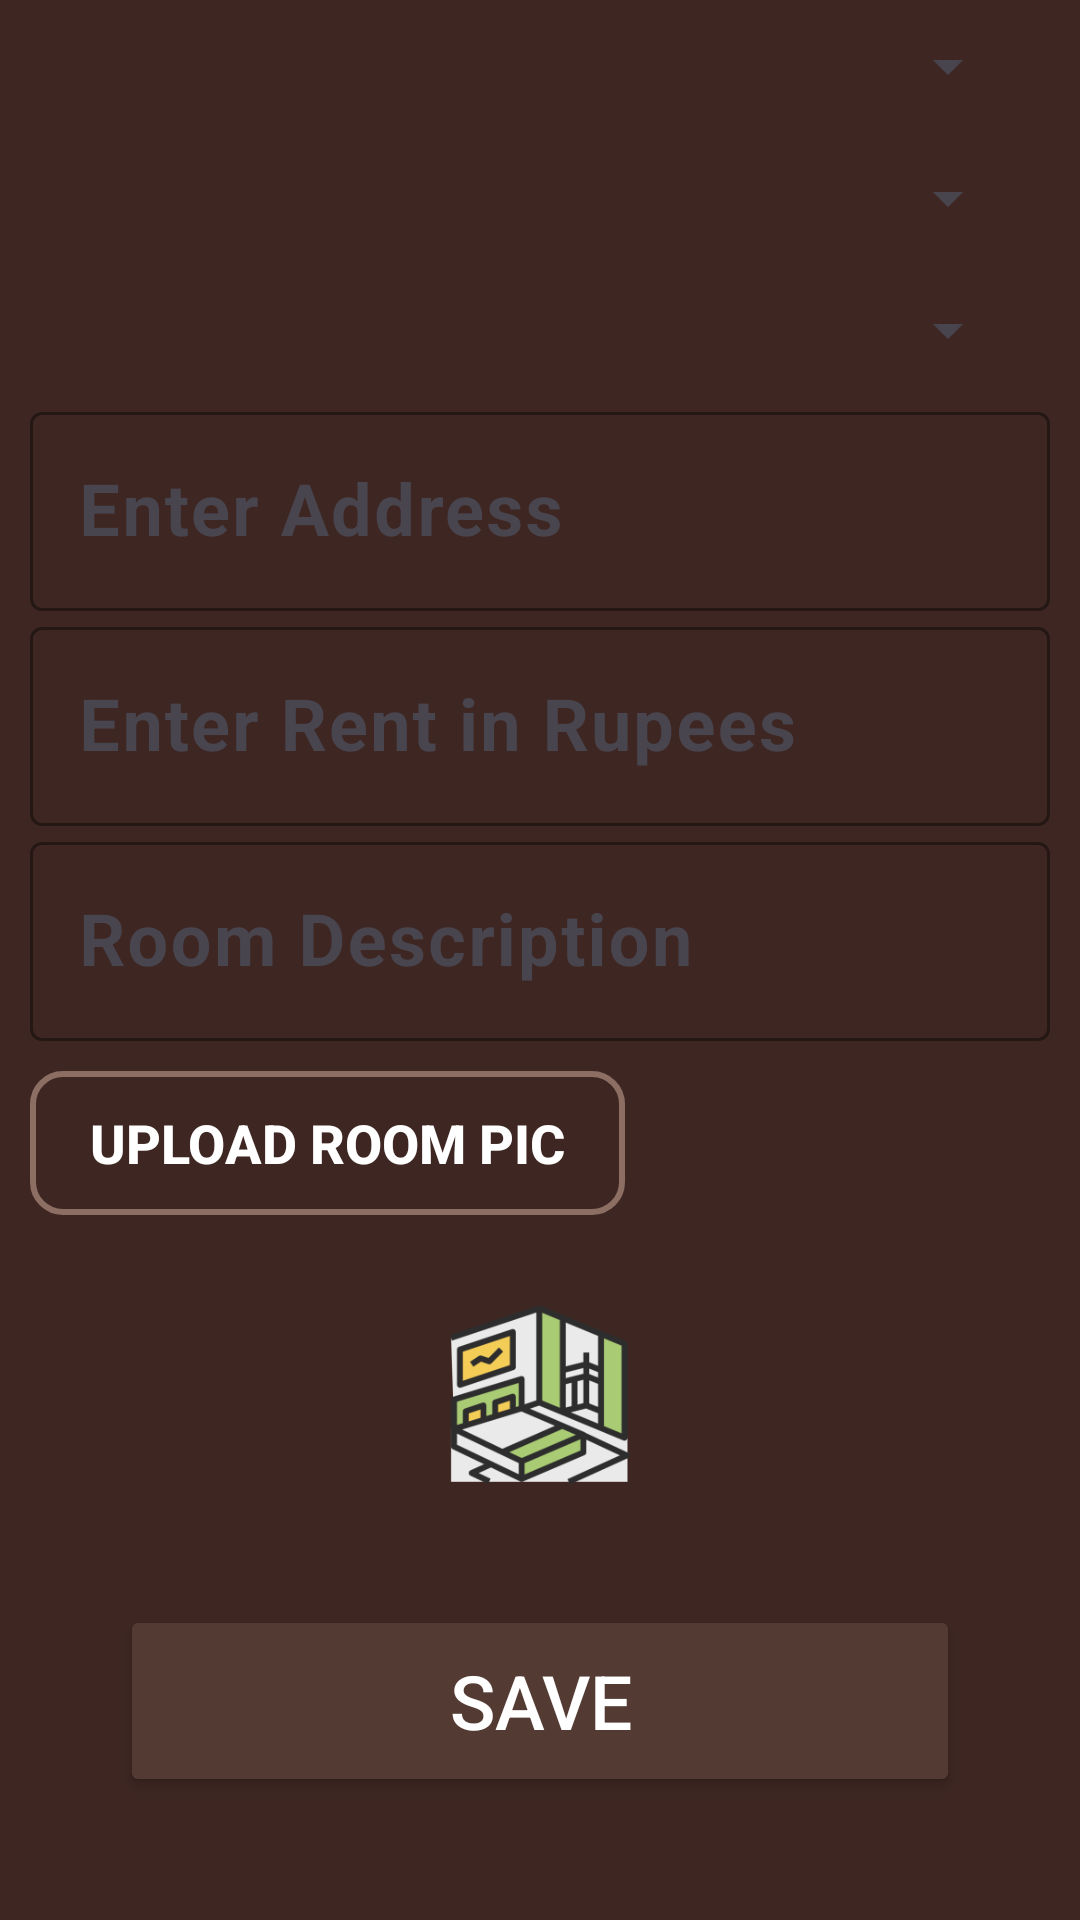

Reconstruct the res/layout file that produces this screen, plus the resources it refers to.
<!-- AndroidManifest.xml: application theme Theme.RoomDekho -->
<!-- res/layout/fragment_add_rooms.xml -->
<?xml version="1.0" encoding="utf-8"?>
<FrameLayout xmlns:android="http://schemas.android.com/apk/res/android"
    xmlns:tools="http://schemas.android.com/tools"
    android:layout_width="match_parent"
    android:layout_height="match_parent"
    xmlns:app="http://schemas.android.com/apk/res-auto"
    android:background="@color/primaryColor"
    tools:context=".dashboard.AddRooms">

    
    <ScrollView
        android:layout_width="match_parent"
        android:layout_height="match_parent"
        android:paddingLeft="10dp"
        android:paddingRight="10dp">
        <LinearLayout
            android:layout_width="match_parent"
            android:layout_height="match_parent"
            android:orientation="vertical">

            <Spinner
                android:id="@+id/addCity"
                android:layout_width="match_parent"
                android:layout_height="wrap_content"
                android:layout_margin="10sp"
                tools:ignore="TouchTargetSizeCheck" />

            <Spinner
                android:id="@+id/addArea"
                android:layout_width="match_parent"
                android:layout_height="wrap_content"
                android:layout_margin="10sp"
                tools:ignore="TouchTargetSizeCheck" />
            <Spinner
                android:id="@+id/roomNumber"
                android:layout_width="match_parent"
                android:layout_height="wrap_content"
                android:layout_margin="10sp"
                tools:ignore="TouchTargetSizeCheck" />
            <com.google.android.material.textfield.TextInputLayout
                android:layout_width="match_parent"
                android:layout_height="wrap_content"
                android:hint="Enter Address"
                app:hintTextColor="@color/colorAccent"
                app:boxStrokeColor="@color/colorAccent"
                app:cursorColor="@color/white"
                app:hintEnabled="true">
                <com.google.android.material.textfield.TextInputEditText
                    android:id="@+id/addAddress"
                    android:layout_width="match_parent"
                    android:layout_height="wrap_content"
                    android:textStyle="bold"
                    android:textSize="24sp"
                    android:scrollbars="vertical"
                    android:inputType="textMultiLine"
                    android:maxLines="5"
                    android:textColor="@color/white"/>
            </com.google.android.material.textfield.TextInputLayout>
            <com.google.android.material.textfield.TextInputLayout
                android:layout_width="match_parent"
                android:layout_height="wrap_content"
                android:hint="Enter Rent in Rupees"
                app:hintTextColor="@color/colorAccent"
                app:boxStrokeColor="@color/colorAccent"
                app:cursorColor="@color/white"
                app:hintEnabled="true">
                <com.google.android.material.textfield.TextInputEditText
                    android:id="@+id/addRent"
                    android:layout_width="match_parent"
                    android:layout_height="wrap_content"
                    android:textStyle="bold"
                    android:textSize="24sp"
                    android:textColor="@color/white"
                    android:maxLength="10"
                    android:inputType="numberSigned"/>
            </com.google.android.material.textfield.TextInputLayout>
            <com.google.android.material.textfield.TextInputLayout
                android:layout_width="match_parent"
                android:layout_height="wrap_content"
                android:hint="Room Description"
                app:hintTextColor="@color/colorAccent"
                app:boxStrokeColor="@color/colorAccent"
                app:cursorColor="@color/white"
                app:hintEnabled="true">
                <com.google.android.material.textfield.TextInputEditText
                    android:id="@+id/addRoomDiscription"
                    android:layout_width="match_parent"
                    android:layout_height="wrap_content"
                    android:textStyle="bold"
                    android:textSize="24sp"
                    android:textColor="@color/white"
                    android:inputType="textMultiLine"/>
            </com.google.android.material.textfield.TextInputLayout>

            <androidx.appcompat.widget.AppCompatButton
                android:id="@+id/addRoomPic"
                android:layout_width="wrap_content"
                android:layout_height="wrap_content"
                android:textColor="@color/white"
                android:textSize="18sp"
                android:textStyle="bold"
                android:layout_marginTop="10dp"
                android:paddingLeft="20dp"
                android:paddingRight="20dp"
                android:background="@drawable/et_background"
                android:text="Upload Room Pic"
                android:maxLines="10" />
            <ImageView
                android:id="@+id/imgRoomPic"
                android:layout_width="100dp"
                android:layout_height="100dp"
                android:layout_gravity="center"
                android:layout_margin="10dp"
                android:scaleType="centerCrop"
                android:src="@mipmap/ic_launcher_foreground"/>
            <androidx.appcompat.widget.AppCompatButton
                android:id="@+id/addRoomSubmit"
                android:layout_width="match_parent"
                android:layout_height="?attr/actionBarSize"
                android:backgroundTint="@color/tertiaryColor"
                android:textColor="@color/white"
                android:gravity="center"
                android:layout_marginLeft="30dp"
                android:layout_marginRight="30dp"
                android:layout_marginTop="10dp"
                android:textSize="25sp"
                android:elevation="20dp"
                android:text="Save"/>
        </LinearLayout>
    </ScrollView>


</FrameLayout>
<!-- resources referenced by this layout -->
<resources>
  <color name="colorAccent">#8D6E63</color>
  <color name="primaryColor">#3E2723</color>
  <color name="tertiaryColor">#533A32</color>
  <color name="white">#FFFFFFFF</color>
  <!-- drawable et_background (drawable) -->
  <?xml version="1.0" encoding="utf-8"?>
  <shape android:shape="rectangle" xmlns:android="http://schemas.android.com/apk/res/android">
      <stroke android:color="@color/colorAccent" android:width="2dp"/>
      <size android:width="20dp" android:height="20dp"/>
      <corners android:radius="10dp"/>/>
  </shape>
  <!-- mipmap ic_launcher_foreground: png bitmap (mipmap-hdpi, 6173 bytes) -->
  <style name="Theme.RoomDekho" parent="Base.Theme.RoomDekho">
          <item name="colorPrimary">@color/primaryColor</item>
          <item name="colorSecondary">@color/secondaryColor</item>
          <item name="colorTertiary">@color/tertiaryColor</item>
          <item name="hintTextColor">@color/colorAccent</item>
          <item name="cursorColor">@color/white</item>
      </style>
  <style name="Base.Theme.RoomDekho" parent="Theme.Material3.DayNight.NoActionBar">
          
          
  
      </style>
  <color name="secondaryColor">#5D4037</color>
</resources>
